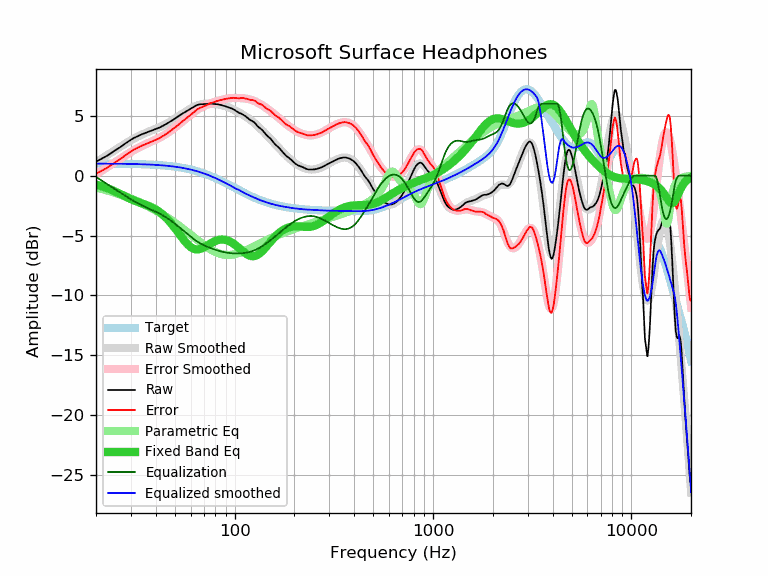

Values plotted in this chart, from the file beside it:
frequency, raw, error, smoothed, error_smoothed, equalization, parametric_eq, equalized_raw, equalized_smoothed, target
20, 1.18, 0.17, 1.12, 0.11, -0.11, -0.74, 1.08, 1.01, 1.01
21, 1.35, 0.34, 1.34, 0.33, -0.33, -0.84, 1.02, 1.01, 1.01
22, 1.53, 0.52, 1.56, 0.55, -0.55, -0.95, 0.98, 1.01, 1.01
23, 1.71, 0.71, 1.77, 0.76, -0.76, -1.07, 0.95, 1.01, 1.01
24, 1.92, 0.92, 1.97, 0.96, -0.96, -1.19, 0.96, 1.00, 1.00
25, 2.12, 1.12, 2.15, 1.15, -1.15, -1.33, 0.97, 1.00, 1.00
26, 2.29, 1.30, 2.33, 1.34, -1.34, -1.46, 0.96, 1.00, 1.00
27, 2.47, 1.48, 2.51, 1.51, -1.51, -1.60, 0.96, 0.99, 0.99
28, 2.67, 1.68, 2.67, 1.68, -1.68, -1.73, 0.99, 0.99, 0.99
29, 2.84, 1.86, 2.82, 1.84, -1.84, -1.85, 1.01, 0.99, 0.99
30, 3.00, 2.02, 2.96, 1.98, -1.98, -1.96, 1.02, 0.98, 0.98
31, 3.14, 2.17, 3.10, 2.12, -2.12, -2.06, 1.02, 0.98, 0.98
32, 3.25, 2.28, 3.22, 2.25, -2.25, -2.15, 1.01, 0.97, 0.97
33, 3.35, 2.39, 3.33, 2.37, -2.37, -2.23, 0.99, 0.96, 0.96
34, 3.45, 2.50, 3.43, 2.47, -2.47, -2.31, 0.98, 0.96, 0.96
35, 3.53, 2.58, 3.52, 2.57, -2.57, -2.38, 0.96, 0.95, 0.95
36, 3.61, 2.67, 3.61, 2.67, -2.67, -2.46, 0.94, 0.94, 0.94
37, 3.68, 2.75, 3.69, 2.76, -2.76, -2.54, 0.93, 0.93, 0.93
38, 3.75, 2.83, 3.77, 2.84, -2.84, -2.62, 0.91, 0.92, 0.92
39, 3.82, 2.91, 3.84, 2.93, -2.93, -2.72, 0.90, 0.91, 0.91
40, 3.89, 2.99, 3.91, 3.01, -3.01, -2.82, 0.88, 0.90, 0.90
41, 3.96, 3.07, 3.99, 3.10, -3.10, -2.94, 0.87, 0.89, 0.89
42, 4.03, 3.16, 4.06, 3.19, -3.19, -3.06, 0.85, 0.88, 0.88
43, 4.12, 3.26, 4.14, 3.28, -3.28, -3.20, 0.85, 0.86, 0.87
44, 4.20, 3.35, 4.23, 3.37, -3.37, -3.34, 0.83, 0.85, 0.85
45, 4.30, 3.47, 4.31, 3.47, -3.47, -3.50, 0.83, 0.84, 0.84
46, 4.39, 3.57, 4.40, 3.58, -3.58, -3.66, 0.82, 0.82, 0.82
47, 4.49, 3.69, 4.49, 3.68, -3.68, -3.83, 0.81, 0.80, 0.80
48, 4.58, 3.80, 4.58, 3.79, -3.79, -4.01, 0.79, 0.79, 0.79
49, 4.67, 3.90, 4.67, 3.90, -3.90, -4.20, 0.77, 0.77, 0.77
50, 4.77, 4.02, 4.77, 4.02, -4.02, -4.39, 0.76, 0.75, 0.75
51, 4.86, 4.13, 4.86, 4.13, -4.13, -4.58, 0.73, 0.73, 0.73
52, 4.96, 4.25, 4.95, 4.24, -4.24, -4.77, 0.72, 0.71, 0.71
53, 5.05, 4.36, 5.04, 4.36, -4.36, -4.95, 0.70, 0.69, 0.69
54, 5.14, 4.48, 5.13, 4.47, -4.47, -5.13, 0.68, 0.67, 0.67
55, 5.22, 4.58, 5.22, 4.58, -4.58, -5.31, 0.65, 0.64, 0.64
56, 5.30, 4.68, 5.30, 4.69, -4.69, -5.47, 0.62, 0.62, 0.62
57, 5.38, 4.79, 5.39, 4.79, -4.79, -5.62, 0.59, 0.59, 0.59
58, 5.45, 4.89, 5.46, 4.90, -4.90, -5.75, 0.56, 0.57, 0.57
59, 5.52, 4.98, 5.54, 5.00, -5.00, -5.87, 0.52, 0.54, 0.54
60, 5.59, 5.08, 5.61, 5.10, -5.10, -5.97, 0.50, 0.51, 0.51
61, 5.66, 5.18, 5.67, 5.19, -5.19, -6.04, 0.47, 0.48, 0.48
62, 5.73, 5.28, 5.73, 5.28, -5.28, -6.10, 0.45, 0.45, 0.45
63, 5.80, 5.38, 5.79, 5.37, -5.37, -6.14, 0.44, 0.42, 0.42
64, 5.86, 5.47, 5.84, 5.44, -5.44, -6.16, 0.42, 0.39, 0.39
65, 5.91, 5.55, 5.88, 5.52, -5.52, -6.16, 0.39, 0.36, 0.36
66, 5.94, 5.62, 5.91, 5.59, -5.59, -6.15, 0.36, 0.33, 0.33
67, 5.96, 5.67, 5.94, 5.65, -5.65, -6.12, 0.31, 0.29, 0.29
68, 5.97, 5.72, 5.97, 5.71, -5.71, -6.08, 0.26, 0.26, 0.26
69, 5.97, 5.75, 5.98, 5.76, -5.76, -6.04, 0.21, 0.22, 0.22
70, 5.98, 5.80, 6.00, 5.81, -5.81, -5.99, 0.17, 0.19, 0.19
71, 5.98, 5.83, 6.01, 5.86, -5.86, -5.93, 0.12, 0.15, 0.15
72, 5.99, 5.88, 6.02, 5.90, -5.90, -5.87, 0.09, 0.11, 0.11
73, 6.00, 5.93, 6.02, 5.94, -5.94, -5.81, 0.06, 0.07, 0.07
74, 6.02, 5.99, 6.02, 5.98, -5.98, -5.75, 0.04, 0.04, 0.04
75, 6.03, 6.04, 6.02, 6.02, -6.02, -5.69, 0.01, -0.00, -0.00
76, 6.02, 6.07, 6.02, 6.06, -6.06, -5.64, -0.04, -0.04, -0.04
77, 6.01, 6.09, 6.01, 6.10, -6.10, -5.58, -0.08, -0.08, -0.08
78, 6.00, 6.12, 6.01, 6.13, -6.13, -5.53, -0.13, -0.12, -0.12
79, 5.99, 6.16, 6.00, 6.16, -6.16, -5.49, -0.17, -0.16, -0.16
... 553 more rows
